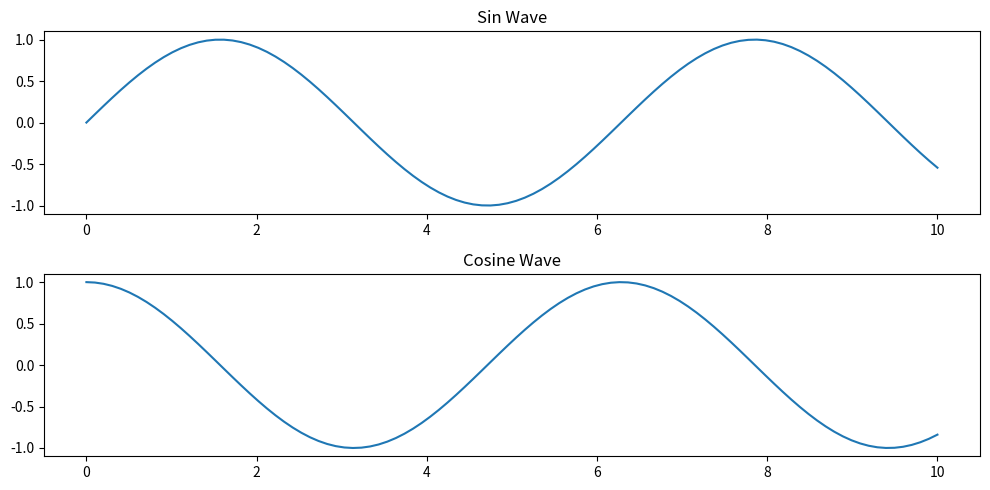

Generate this figure with matplotlib:
import numpy as np
import matplotlib.pyplot as plt

# Generate some data
x = np.linspace(0, 10, 100)
y1 = np.sin(x)
y2 = np.cos(x)

# Create subplots
plt.figure(figsize=(10, 5))

plt.subplot(2, 1, 1)  # (rows, columns, plot_number)
plt.plot(x, y1)
plt.title('Sin Wave')

plt.subplot(2, 1, 2)
plt.plot(x, y2)
plt.title('Cosine Wave')

plt.tight_layout()  # Adjust layout to prevent overlap
plt.show()

